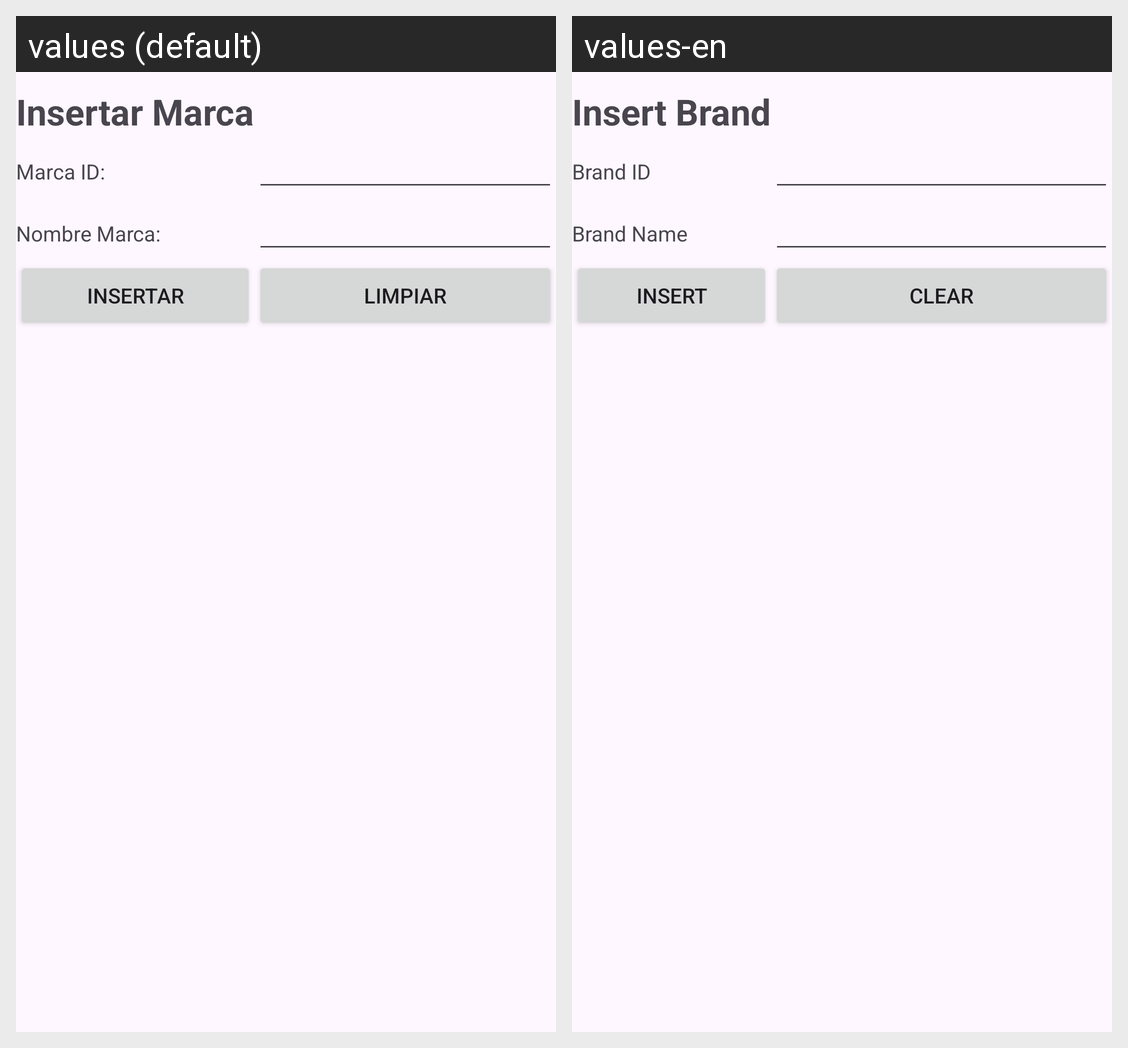

Translations of the strings shown on this Android screen, per locale in the grid:
Android screen res/layout/activity_marca_insertar.xml rendered under 2 locales, left to right: values (default), values-en. Device: Nexus 5 (rendered at 1080×1920; each locale shown at half size, 540×960, under a caption strip naming it); theme Theme.FarmaciaRikas.
Strings drawn on this screen, with the default value and each locale's value (text and hints the layout hard-codes, and strings that could not be matched under every locale, appear in the picture but are not listed):

InsertarMarca
  values: Insertar Marca
  values-en: Insert Brand

idMarca
  values: Marca ID:
  values-en: Brand ID

nombreMarca
  values: Nombre Marca:
  values-en: Brand Name

InsertarDatos
  values: Insertar
  values-en: Insert

LimpiarCampos
  values: Limpiar
  values-en: Clear
